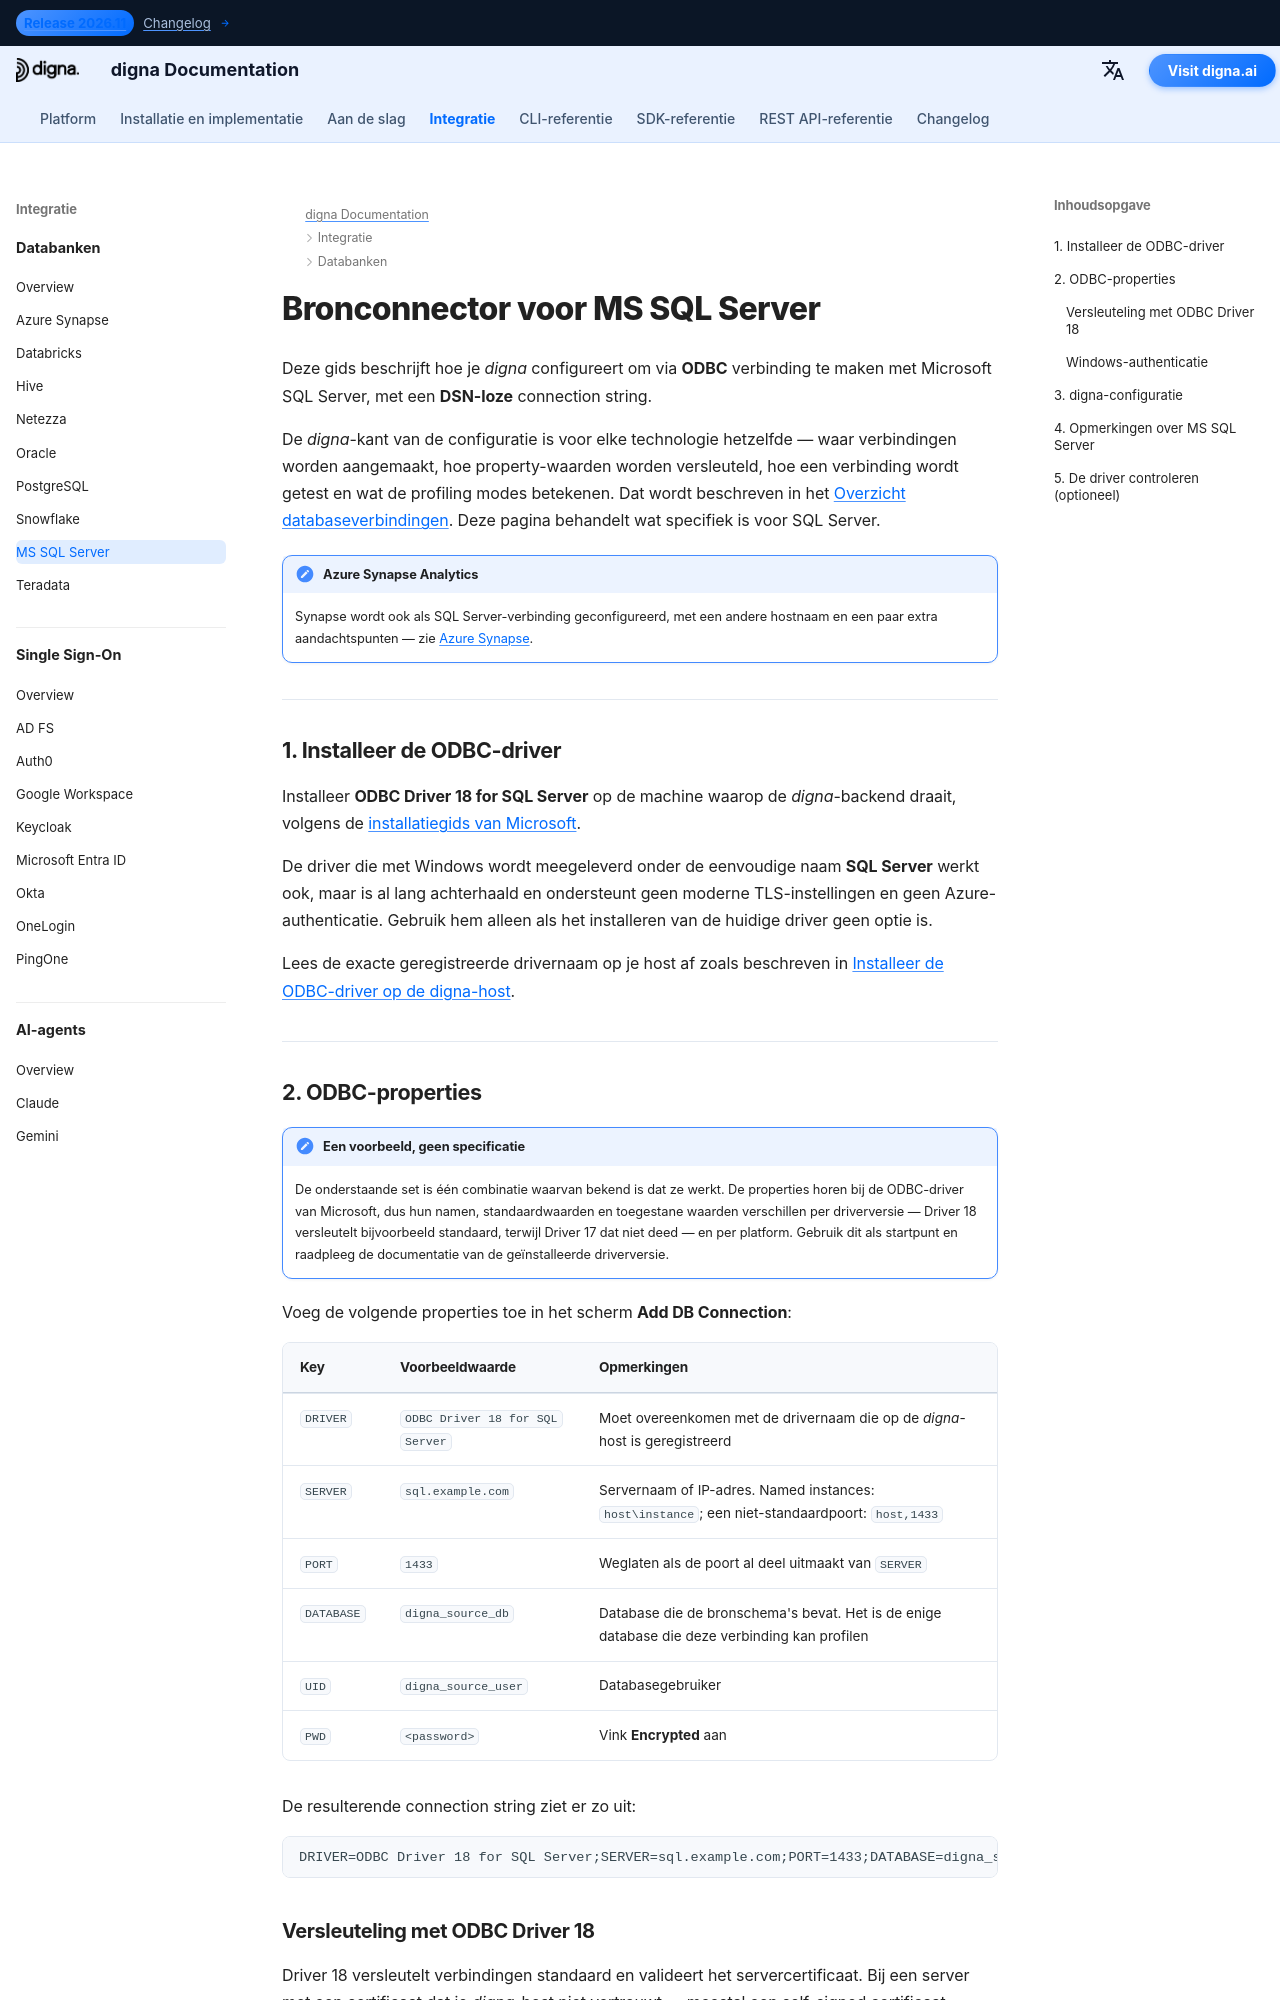

repository: dignaai/digna-docs · page: nl/databases/sqlserver_connector_guide/index.html · generator: mkdocs

---
title: MS SQL Server-connector – Database-integratie | digna Documentatie
description: Configureer digna om via ODBC met een DSN-loze connection string verbinding te maken met Microsoft SQL Server. Behandelt de ODBC-driver van Microsoft, de vereiste ODBC-properties, versleutelingsinstellingen en de verbindingsinstellingen aan de kant van digna.
image: /assets/logo_square.png
---


# Bronconnector voor MS SQL Server

Deze gids beschrijft hoe je *digna* configureert om via **ODBC** verbinding te maken met
Microsoft SQL Server, met een **DSN-loze** connection string.

De *digna*-kant van de configuratie is voor elke technologie hetzelfde — waar verbindingen worden
aangemaakt, hoe property-waarden worden versleuteld, hoe een verbinding wordt getest en wat de
profiling modes betekenen. Dat wordt beschreven in het
[Overzicht databaseverbindingen](overview.md). Deze pagina behandelt wat specifiek is voor SQL
Server.

!!! note "Azure Synapse Analytics"

    Synapse wordt ook als SQL Server-verbinding geconfigureerd, met een andere hostnaam en een paar
    extra aandachtspunten — zie [Azure Synapse](azure_synapse_connector_guide.md).

---

## 1. Installeer de ODBC-driver {: #1-install-the-odbc-driver }

Installeer **ODBC Driver 18 for SQL Server** op de machine waarop de *digna*-backend draait,
volgens de [installatiegids van Microsoft](https://learn.microsoft.com/sql/connect/odbc/download-odbc-driver-for-sql-server).

De driver die met Windows wordt meegeleverd onder de eenvoudige naam **SQL Server** werkt ook,
maar is al lang achterhaald en ondersteunt geen moderne TLS-instellingen en geen
Azure-authenticatie. Gebruik hem alleen als het installeren van de huidige driver geen optie is.

Lees de exacte geregistreerde drivernaam op je host af zoals beschreven in
[Installeer de ODBC-driver op de digna-host](overview.md#install-the-driver).

---
